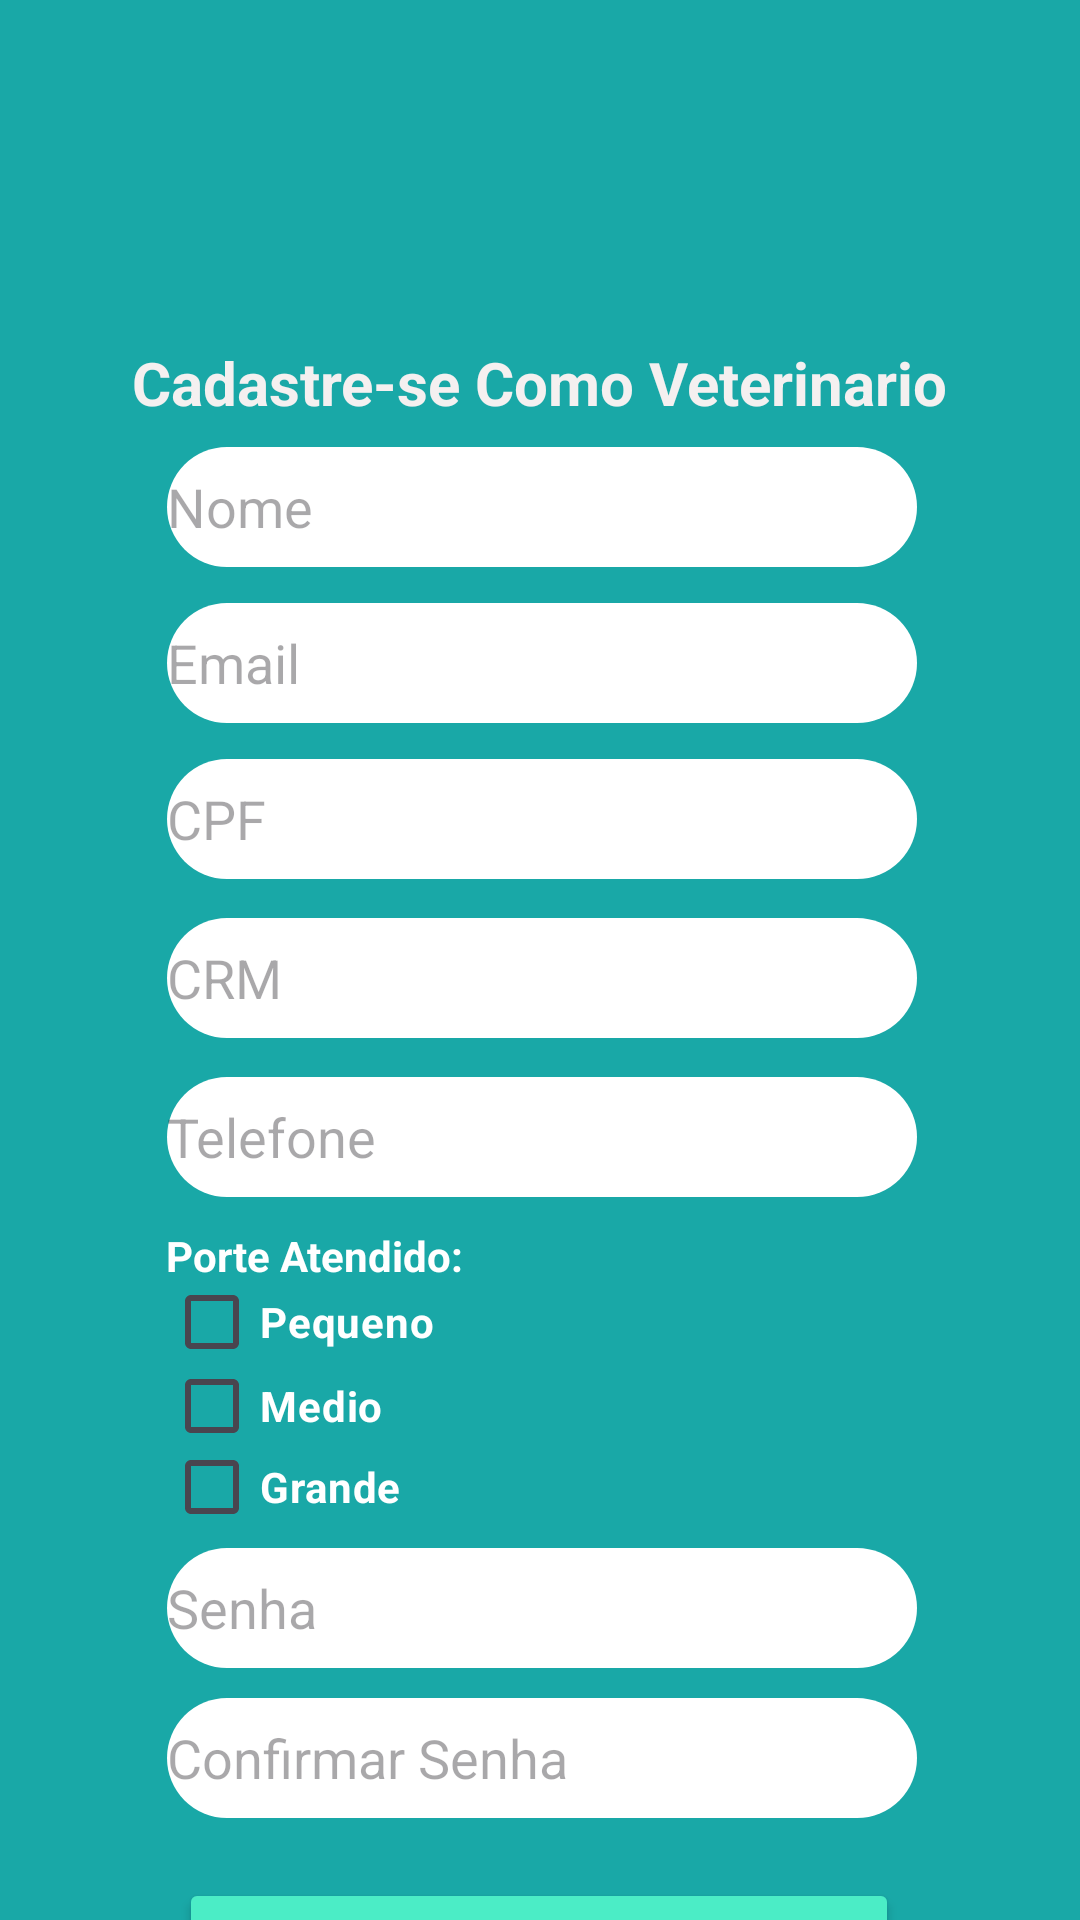

This screen was rendered from an Android layout file. Write that file and the resources it references.
<!-- AndroidManifest.xml: application theme Theme.DocVet -->
<!-- res/layout/activity_cadastro_veterinario.xml -->
<?xml version="1.0" encoding="utf-8"?>
<androidx.constraintlayout.widget.ConstraintLayout xmlns:android="http://schemas.android.com/apk/res/android"
    xmlns:app="http://schemas.android.com/apk/res-auto"
    xmlns:tools="http://schemas.android.com/tools"
    android:layout_width="match_parent"
    android:layout_height="match_parent"
    tools:context=".CadastroVeterinario">


    <View
        android:id="@+id/view"
        android:layout_width="wrap_content"
        android:layout_height="wrap_content"
        android:background="#19A8A7"
        app:layout_constraintBottom_toBottomOf="parent"
        app:layout_constraintEnd_toEndOf="parent"
        app:layout_constraintHorizontal_bias="1.0"
        app:layout_constraintStart_toStartOf="parent"
        app:layout_constraintTop_toTopOf="parent"
        app:layout_constraintVertical_bias="0.0"
        tools:ignore="MissingConstraints" />

    <ImageView
        android:id="@+id/imageView6"
        android:layout_width="72dp"
        android:layout_height="63dp"
        android:layout_marginStart="339dp"
        android:layout_marginTop="728dp"
        android:rotation="-30"
        app:layout_constraintEnd_toEndOf="parent"
        app:layout_constraintStart_toStartOf="parent"
        app:layout_constraintTop_toTopOf="parent"
        app:srcCompat="@drawable/patinhas"
        tools:ignore="MissingConstraints" />

    <ImageView
        android:id="@+id/imageView5"
        android:layout_width="72dp"
        android:layout_height="63dp"
        android:layout_marginStart="303dp"
        android:layout_marginTop="680dp"
        android:layout_marginEnd="36dp"
        android:rotation="-30"
        app:layout_constraintEnd_toEndOf="parent"
        app:layout_constraintStart_toStartOf="parent"
        app:layout_constraintTop_toTopOf="parent"
        app:srcCompat="@drawable/patinhas"
        tools:ignore="MissingConstraints" />

    <ImageView
        android:id="@+id/imageView8"
        android:layout_width="73dp"
        android:layout_height="63dp"
        android:layout_marginStart="278dp"
        android:layout_marginTop="728dp"
        android:layout_marginEnd="54dp"
        android:rotation="-30"
        app:layout_constraintEnd_toEndOf="parent"
        app:layout_constraintStart_toStartOf="parent"
        app:layout_constraintTop_toTopOf="parent"
        app:srcCompat="@drawable/patinhas"
        tools:ignore="MissingConstraints" />

    <ImageView
        android:id="@+id/imageView7"
        android:layout_width="72dp"
        android:layout_height="63dp"
        android:layout_marginStart="323dp"
        android:layout_marginTop="788dp"
        android:layout_marginEnd="10dp"
        android:rotation="-30"
        app:layout_constraintEnd_toEndOf="parent"
        app:layout_constraintStart_toStartOf="parent"
        app:layout_constraintTop_toTopOf="parent"
        app:srcCompat="@drawable/patinhas"
        tools:ignore="MissingConstraints" />

    <Spinner
        android:id="@+id/especialidadesVet"
        android:layout_width="118dp"
        android:layout_height="27dp"
        android:layout_marginStart="212dp"
        android:layout_marginTop="427dp"
        android:layout_marginEnd="81dp"
        app:layout_constraintEnd_toEndOf="parent"
        app:layout_constraintStart_toStartOf="parent"
        app:layout_constraintTop_toTopOf="parent" />

    <ImageView
        android:id="@+id/ImgLogo"
        android:layout_width="108dp"
        android:layout_height="106dp"
        android:layout_marginStart="151dp"
        android:layout_marginTop="8dp"
        android:layout_marginEnd="152dp"
        android:src="@drawable/docvet"
        app:layout_constraintEnd_toEndOf="parent"
        app:layout_constraintStart_toStartOf="parent"
        app:layout_constraintTop_toTopOf="parent" />

    <Button
        android:id="@+id/btnCadastrarVeterinario"
        android:layout_width="240dp"
        android:layout_height="40dp"
        android:layout_marginStart="85dp"
        android:layout_marginTop="626dp"
        android:layout_marginEnd="86dp"
        android:backgroundTint="#4BEDC6"
        android:text="Cadastrar"
        android:textColor="#000000"
        android:textStyle="bold"
        app:layout_constraintEnd_toEndOf="parent"
        app:layout_constraintStart_toStartOf="parent"
        app:layout_constraintTop_toTopOf="parent" />

    <EditText
        android:id="@+id/edtEmailVeterinario"
        android:layout_width="250dp"
        android:layout_height="40dp"
        android:layout_marginStart="81dp"
        android:layout_marginTop="201dp"
        android:layout_marginEnd="80dp"
        android:background="@drawable/borda_redonda"
        android:backgroundTint="@color/white"
        android:breakStrategy="high_quality"
        android:ems="10"
        android:hint="Email"
        android:inputType="textWebEmailAddress"
        app:layout_constraintEnd_toEndOf="parent"
        app:layout_constraintStart_toStartOf="parent"
        app:layout_constraintTop_toTopOf="parent" />

    <EditText
        android:id="@+id/edtTelefoneVeterinario"
        android:layout_width="250dp"
        android:layout_height="40dp"
        android:layout_marginStart="81dp"
        android:layout_marginTop="359dp"
        android:layout_marginEnd="80dp"
        android:background="@drawable/borda_redonda"
        android:ems="10"
        android:hint="Telefone"
        android:inputType="phone"
        app:layout_constraintEnd_toEndOf="parent"
        app:layout_constraintStart_toStartOf="parent"
        app:layout_constraintTop_toTopOf="parent" />

    <EditText
        android:id="@+id/edtCpfVeterinario"
        android:layout_width="250dp"
        android:layout_height="40dp"
        android:layout_marginStart="81dp"
        android:layout_marginTop="253dp"
        android:layout_marginEnd="80dp"
        android:background="@drawable/borda_redonda"
        android:ems="10"
        android:hint="CPF"
        android:inputType="number"
        app:layout_constraintEnd_toEndOf="parent"
        app:layout_constraintStart_toStartOf="parent"
        app:layout_constraintTop_toTopOf="parent" />

    <EditText
        android:id="@+id/edtCRM"
        android:layout_width="250dp"
        android:layout_height="40dp"
        android:layout_marginStart="81dp"
        android:layout_marginTop="306dp"
        android:layout_marginEnd="80dp"
        android:background="@drawable/borda_redonda"
        android:ems="10"
        android:hint="CRM"
        android:inputType="number"
        app:layout_constraintEnd_toEndOf="parent"
        app:layout_constraintStart_toStartOf="parent"
        app:layout_constraintTop_toTopOf="parent" />

    <EditText
        android:id="@+id/edtNomeVeterinario"
        android:layout_width="250dp"
        android:layout_height="40dp"
        android:layout_marginStart="81dp"
        android:layout_marginTop="149dp"
        android:layout_marginEnd="80dp"
        android:background="@drawable/borda_redonda"
        android:backgroundTint="@color/white"
        android:breakStrategy="high_quality"
        android:ems="10"
        android:hint="Nome"
        android:inputType="textWebEmailAddress"
        app:layout_constraintEnd_toEndOf="parent"
        app:layout_constraintStart_toStartOf="parent"
        app:layout_constraintTop_toTopOf="parent" />

    <TextView
        android:id="@+id/txtLoginVeterinario"
        android:layout_width="wrap_content"
        android:layout_height="wrap_content"
        android:layout_marginStart="68dp"
        android:layout_marginTop="114dp"
        android:layout_marginEnd="68dp"
        android:fontFamily="sans-serif"
        android:text="Cadastre-se Como Veterinario"
        android:textColor="#F4F0F0"
        android:textSize="20sp"
        android:textStyle="bold"
        app:layout_constraintEnd_toEndOf="parent"
        app:layout_constraintStart_toStartOf="parent"
        app:layout_constraintTop_toTopOf="parent" />

    <EditText
        android:id="@+id/edtSenhaVeterinario"
        android:layout_width="250dp"
        android:layout_height="40dp"
        android:layout_marginStart="81dp"
        android:layout_marginTop="516dp"
        android:layout_marginEnd="80dp"
        android:background="@drawable/borda_redonda"
        android:ems="10"
        android:hint="Senha"
        android:inputType="textPassword"
        app:layout_constraintEnd_toEndOf="parent"
        app:layout_constraintStart_toStartOf="parent"
        app:layout_constraintTop_toTopOf="parent" />

    <EditText
        android:id="@+id/edtConfSenhaVeterinario"
        android:layout_width="250dp"
        android:layout_height="40dp"
        android:layout_marginStart="81dp"
        android:layout_marginTop="566dp"
        android:layout_marginEnd="80dp"
        android:background="@drawable/borda_redonda"
        android:ems="10"
        android:hint="Confirmar Senha"
        android:inputType="textPassword"
        app:layout_constraintEnd_toEndOf="parent"
        app:layout_constraintStart_toStartOf="parent"
        app:layout_constraintTop_toTopOf="parent" />

    <TextView
        android:id="@+id/textView"
        android:layout_width="wrap_content"
        android:layout_height="wrap_content"
        android:layout_marginStart="80dp"
        android:layout_marginTop="409dp"
        android:layout_marginEnd="230dp"
        android:text="Porte Atendido:"
        android:textColor="#FFFFFF"
        android:textStyle="bold"
        app:layout_constraintEnd_toEndOf="parent"
        app:layout_constraintStart_toStartOf="parent"
        app:layout_constraintTop_toTopOf="parent" />

    <TextView
        android:id="@+id/textView2"
        android:layout_width="121dp"
        android:layout_height="18dp"
        android:layout_marginStart="210dp"
        android:layout_marginTop="410dp"
        android:layout_marginEnd="80dp"
        android:layout_marginBottom="304dp"
        android:text="Especialidade"
        android:textColor="#FFFFFF"
        android:textStyle="bold"
        app:layout_constraintBottom_toBottomOf="parent"
        app:layout_constraintEnd_toEndOf="parent"
        app:layout_constraintStart_toStartOf="parent"
        app:layout_constraintTop_toTopOf="parent" />

    <CheckBox
        android:id="@+id/checkPequenoVeterinario"
        android:layout_width="101dp"
        android:layout_height="27dp"
        android:layout_marginStart="80dp"
        android:layout_marginTop="427dp"
        android:layout_marginEnd="230dp"
        android:text="Pequeno"
        android:textColor="#FFFFFF"
        android:textStyle="bold"
        app:layout_constraintEnd_toEndOf="parent"
        app:layout_constraintStart_toStartOf="parent"
        app:layout_constraintTop_toTopOf="parent" />

    <CheckBox
        android:id="@+id/checkMedioVeterinario"
        android:layout_width="101dp"
        android:layout_height="27dp"
        android:layout_marginStart="80dp"
        android:layout_marginTop="455dp"
        android:layout_marginEnd="230dp"
        android:text="Medio"
        android:textColor="#FFFFFF"
        android:textStyle="bold"
        app:layout_constraintEnd_toEndOf="parent"
        app:layout_constraintStart_toStartOf="parent"
        app:layout_constraintTop_toTopOf="parent" />

    <CheckBox
        android:id="@+id/checkGrandeVeterinario"
        android:layout_width="101dp"
        android:layout_height="27dp"
        android:layout_marginStart="80dp"
        android:layout_marginTop="482dp"
        android:layout_marginEnd="230dp"
        android:text="Grande"
        android:textColor="#FFFFFF"
        android:textStyle="bold"
        app:layout_constraintEnd_toEndOf="parent"
        app:layout_constraintStart_toStartOf="parent"
        app:layout_constraintTop_toTopOf="parent" />

</androidx.constraintlayout.widget.ConstraintLayout>
<!-- resources referenced by this layout -->
<resources>
  <color name="white">#FFFFFFFF</color>
  <!-- drawable borda_redonda (drawable) -->
  <?xml version="1.0" encoding="utf-8"?>
  <shape xmlns:android="http://schemas.android.com/apk/res/android" android:shape = "rectangle">
  
      <corners android:radius="30dp" />
      <solid android:color="#FFFFFF" />
  </shape>
  <!-- drawable patinhas: png bitmap (drawable, 32525 bytes) -->
  <style name="Theme.DocVet" parent="Base.Theme.DocVet" />
  <style name="Base.Theme.DocVet" parent="Theme.Material3.DayNight.NoActionBar">
          
          
      </style>
</resources>
